3-way image classification set "classification" from GitHub (jshankarc/A-Smartphone-Assistance-for-Blind-Visually-Impaired-using-Deep-Learning); label vocabulary: center, left, right.

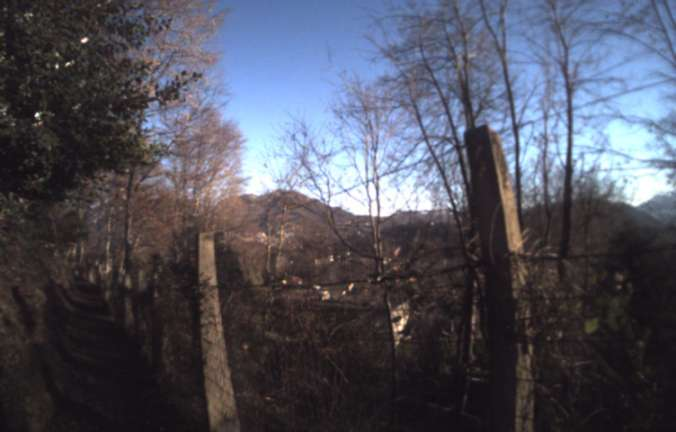
Label: right

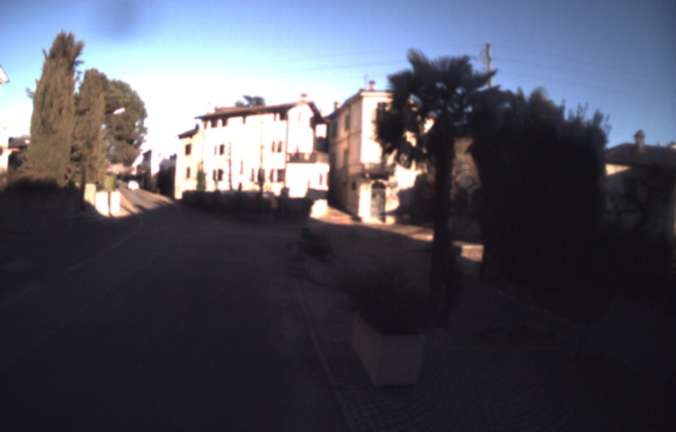
Label: center

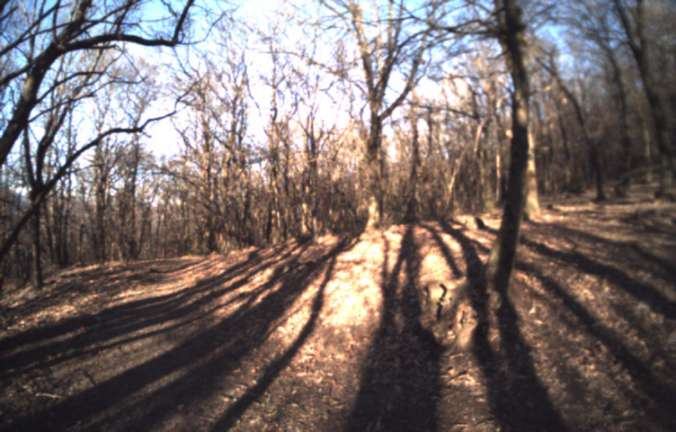
Label: right

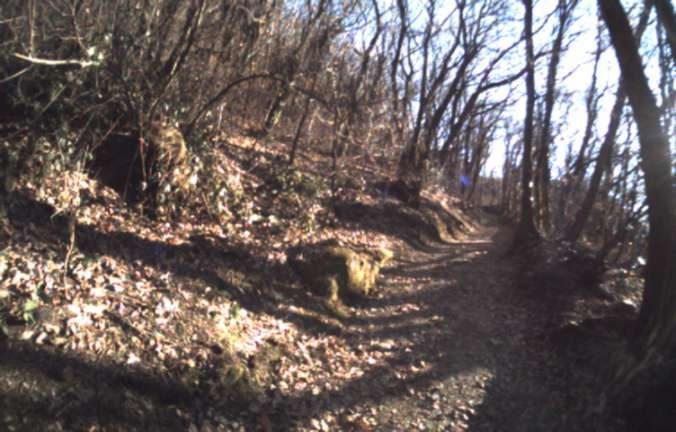
Label: left

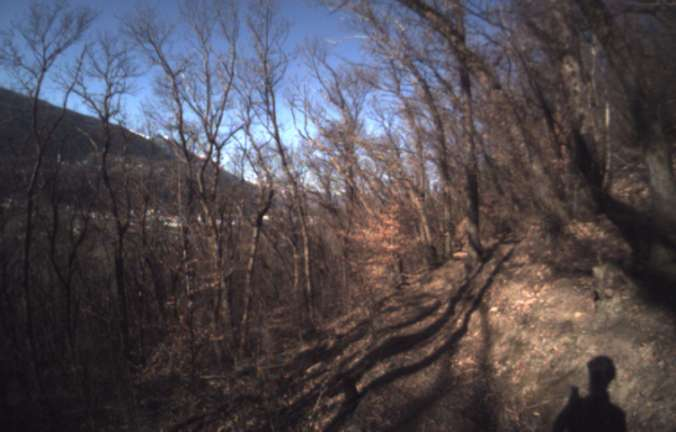
Label: left

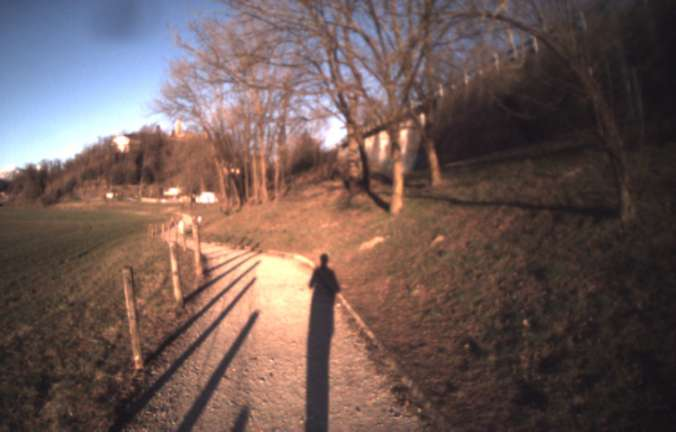
Label: center
